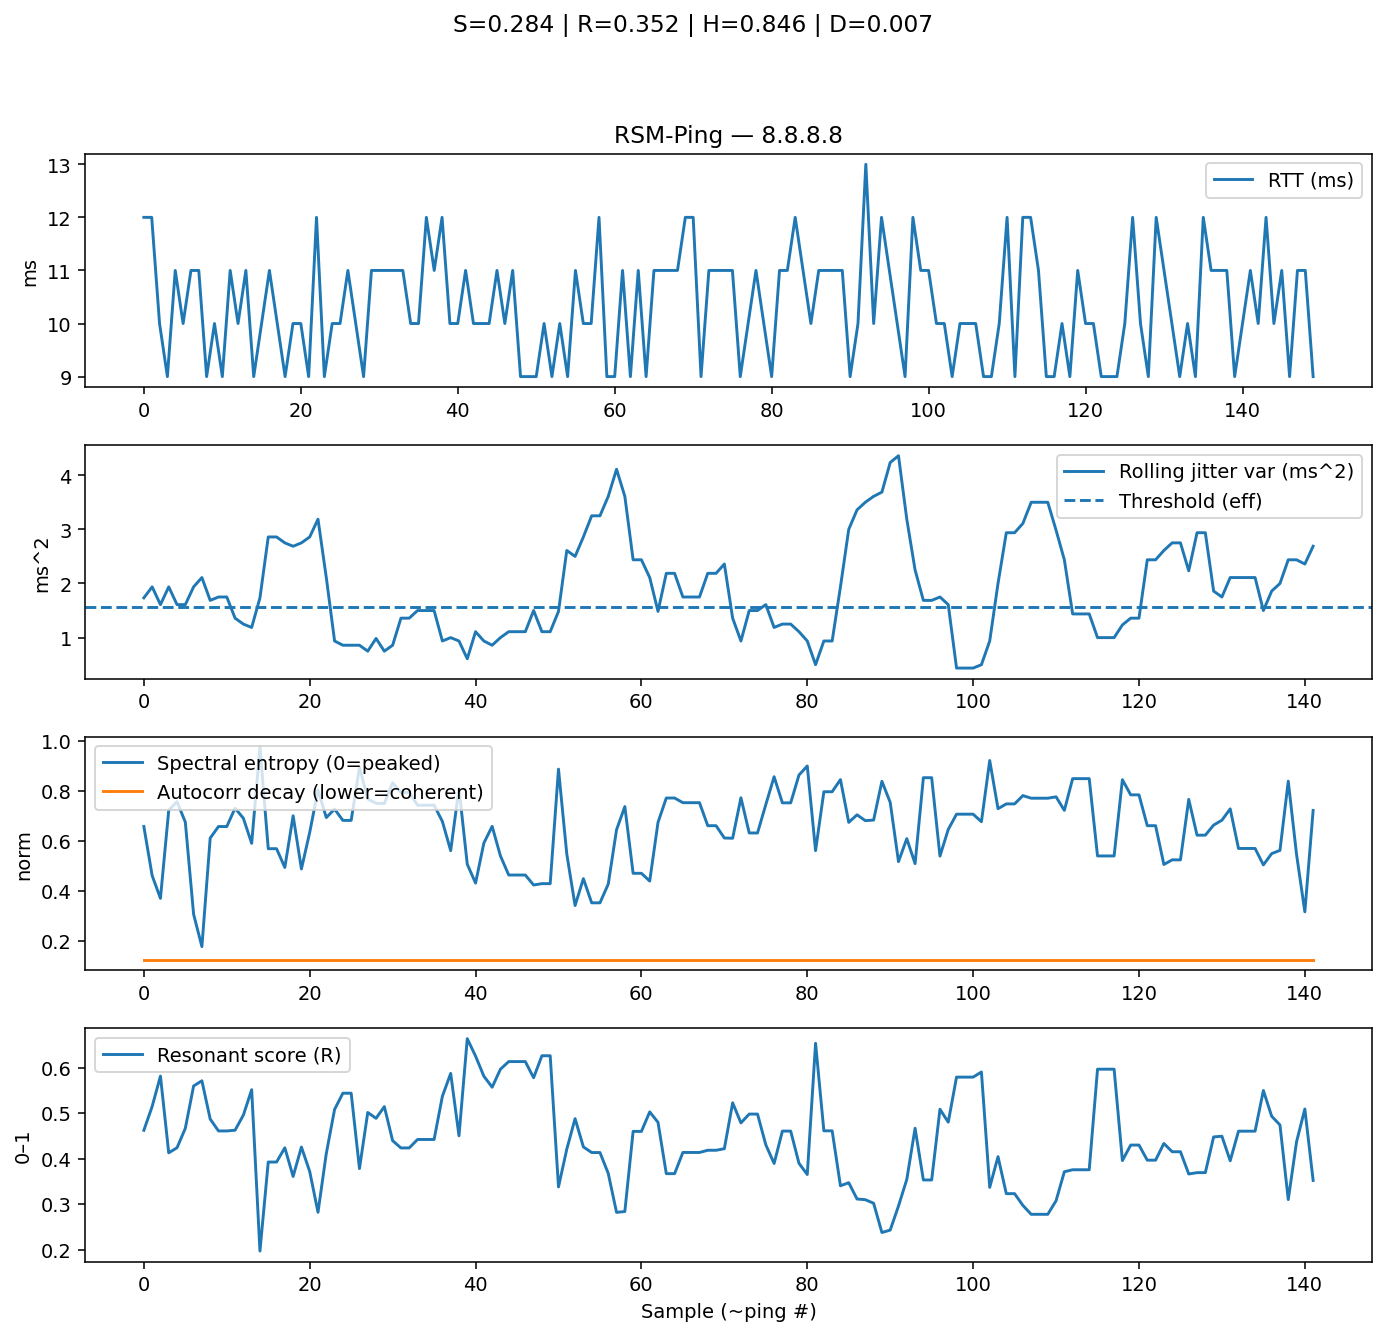

Data behind this chart, as committed beside it:
index, rtt_ms
0, 12
1, 12
2, 10
3, 9.000
4, 11
5, 10
6, 11
7, 11
8, 9.000
9, 10
10, 9.000
11, 11
12, 10
13, 11
14, 9.000
15, 10
16, 11
17, 10
18, 9.000
19, 10
20, 10
21, 9.000
22, 12
23, 9.000
24, 10
25, 10
26, 11
27, 10
28, 9.000
29, 11
30, 11
31, 11
32, 11
33, 11
34, 10
35, 10
36, 12
37, 11
38, 12
39, 10
40, 10
41, 11
42, 10
43, 10
44, 10
45, 11
46, 10
47, 11
48, 9.000
49, 9.000
50, 9.000
51, 10
52, 9.000
53, 10
54, 9.000
55, 11
56, 10
57, 10
58, 12
59, 9.000
... 98 more rows
